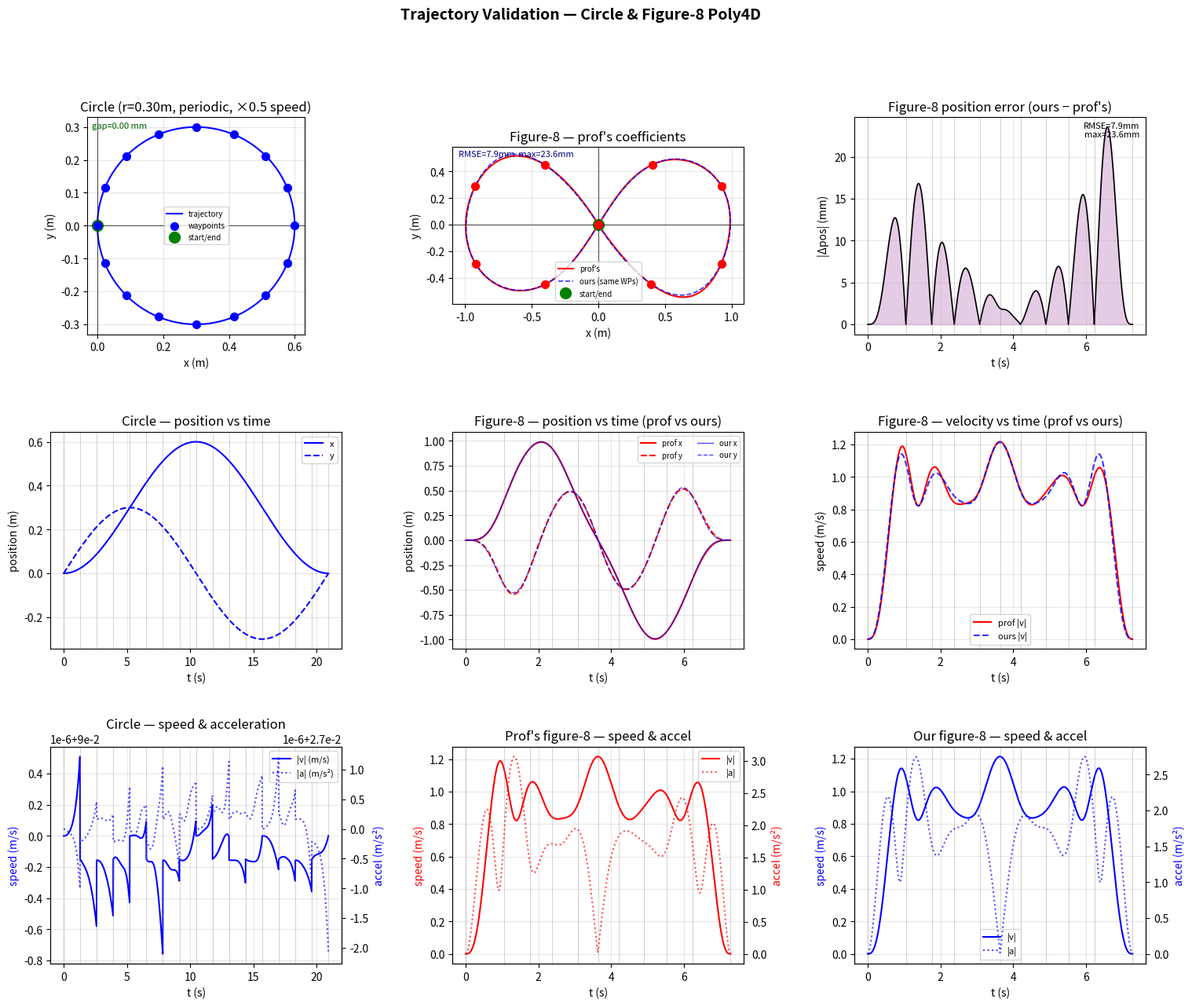

Write Python code to recreate this figure. (Note: this script raises an exception after producing the figure.)
#!/usr/bin/env python3
"""
Trajectory Validation Plots
============================
Evaluates the circle and figure-8 Poly4D trajectories in physical time
and produces visual validation plots.

Usage:
    ~/.pyenv/versions/flying_robots/bin/python plot_trajectories.py
"""

import numpy as np
import matplotlib.pyplot as plt
import matplotlib.gridspec as gridspec

# ---------------------------------------------------------------------------
# Circle trajectory (from run_spline_circle.py, generated by export_poly4d)
# Planned: r=0.30m, 16 segments × 0.654s, total=10.47s. Relative to hover.
# Yaw = tangent direction (drone faces direction of travel).
# ---------------------------------------------------------------------------
circle_poly4d = [
    [0.654498, -0.000000,  0.000000,  0.054000,  0.000000, -0.001621,  0.000003,  0.000016,  0.000001,  0.000000,  0.180000, -0.000000, -0.010800,  0.000002,  0.000190,  0.000006, -0.000004, -0.000000, -0.000000, -0.000000, -0.000000,  0.000000,  0.000000,  0.000000,  0.000000,  1.570796, -0.600000,  0.000000,  0.000001, -0.000022,  0.000079, -0.000101,  0.000044],
    [0.654498,  0.022836,  0.068883,  0.049889, -0.004133, -0.001496,  0.000073,  0.000019, -0.000001,  0.114805,  0.166298, -0.020665, -0.009978,  0.000621,  0.000175, -0.000002, -0.000004, -0.000000, -0.000000, -0.000000, -0.000000,  0.000000,  0.000000,  0.000000,  0.000000,  1.178097, -0.600000, -0.000000, -0.000000,  0.000000, -0.000001,  0.000001, -0.000001],
    [0.654498,  0.087868,  0.127279,  0.038184, -0.007637, -0.001146,  0.000137,  0.000015, -0.000002,  0.212132,  0.127279, -0.038184, -0.007637,  0.001144,  0.000142, -0.000019,  0.000001, -0.000000, -0.000000, -0.000000, -0.000000,  0.000000,  0.000000,  0.000000,  0.000000,  0.785398, -0.600000,  0.000000,  0.000000, -0.000003,  0.000011, -0.000014,  0.000006],
    [0.654498,  0.185195,  0.166298,  0.020665, -0.009978, -0.000626,  0.000201, -0.000020,  0.000010,  0.277164,  0.068883, -0.049889, -0.004133,  0.001493,  0.000088, -0.000036,  0.000007, -0.000000, -0.000000, -0.000000, -0.000000,  0.000000,  0.000000,  0.000000,  0.000000,  0.392699, -0.600000, -0.000000, -0.000000,  0.000002, -0.000009,  0.000012, -0.000005],
    [0.654498,  0.300000,  0.180000,  0.000000, -0.010800,  0.000002,  0.000186,  0.000011, -0.000006,  0.300000, -0.000000, -0.054000,  0.000000,  0.001626, -0.000022,  0.000008, -0.000012, -0.000000, -0.000000, -0.000000, -0.000000,  0.000000,  0.000000,  0.000000,  0.000000, -0.000000, -0.600000, -0.000000,  0.000000, -0.000008,  0.000032, -0.000041,  0.000018],
    [0.654498,  0.414805,  0.166298, -0.020665, -0.009978,  0.000631,  0.000139,  0.000043, -0.000024,  0.277164, -0.068883, -0.049889,  0.004133,  0.001498, -0.000079, -0.000012, -0.000002, -0.000000, -0.000000, -0.000000, -0.000000,  0.000000,  0.000000,  0.000000,  0.000000, -0.392699, -0.600000,  0.000000, -0.000000, -0.000001,  0.000001, -0.000001,  0.000000],
    [0.654498,  0.512132,  0.127279, -0.038184, -0.007637,  0.001139,  0.000161, -0.000043,  0.000012,  0.212132, -0.127279, -0.038184,  0.007637,  0.001146, -0.000140, -0.000010, -0.000000, -0.000000, -0.000000, -0.000000, -0.000000,  0.000000,  0.000000,  0.000000,  0.000000, -0.785398, -0.600000, -0.000001,  0.000000,  0.000006, -0.000019,  0.000023, -0.000010],
    [0.654498,  0.577164,  0.068883, -0.049890, -0.004133,  0.001503,  0.000051,  0.000011, -0.000013,  0.114805, -0.166298, -0.020665,  0.009978,  0.000620, -0.000182, -0.000004,  0.000000, -0.000000, -0.000000, -0.000000, -0.000000,  0.000000,  0.000000,  0.000000,  0.000000, -1.178097, -0.600000,  0.000001,  0.000000, -0.000005,  0.000015, -0.000018,  0.000008],
    [0.654498,  0.600000, -0.000000, -0.054000,  0.000000,  0.001620, -0.000001, -0.000018, -0.000001, -0.000000, -0.180000,  0.000000,  0.010800, -0.000003, -0.000184, -0.000013,  0.000007, -0.000000, -0.000000, -0.000000, -0.000000,  0.000000,  0.000000,  0.000000,  0.000000, -1.570796, -0.600000, -0.000000, -0.000000,  0.000013, -0.000045,  0.000057, -0.000025],
    [0.654498,  0.577164, -0.068883, -0.049890,  0.004133,  0.001492, -0.000058, -0.000039,  0.000010, -0.114805, -0.166298,  0.020665,  0.009978, -0.000618, -0.000188,  0.000019, -0.000003, -0.000000, -0.000000, -0.000000, -0.000000,  0.000000,  0.000000,  0.000000,  0.000000, -1.963495, -0.600000, -0.000000, -0.000000,  0.000002, -0.000008,  0.000010, -0.000004],
    [0.654498,  0.512132, -0.127279, -0.038184,  0.007637,  0.001142, -0.000126, -0.000028,  0.000008, -0.212132, -0.127279,  0.038184,  0.007637, -0.001144, -0.000142,  0.000019, -0.000001, -0.000000, -0.000000, -0.000000, -0.000000,  0.000000,  0.000000,  0.000000,  0.000000, -2.356194, -0.600000, -0.000000,  0.000000,  0.000035, -0.000127,  0.000162, -0.000071],
    [0.654498,  0.414805, -0.166298, -0.020665,  0.009978,  0.000620, -0.000180, -0.000007,  0.000001, -0.277164, -0.068883,  0.049890,  0.004133, -0.001501, -0.000058, -0.000002,  0.000009, -0.000000, -0.000000, -0.000000, -0.000000,  0.000000,  0.000000,  0.000000,  0.000000, -2.748894, -0.600000,  0.000001, -0.000000, -0.000012,  0.000040, -0.000050,  0.000022],
    [0.654498,  0.300000, -0.180000, -0.000000,  0.010800,  0.000001, -0.000196,  0.000002,  0.000001, -0.300000,  0.000000,  0.054000,  0.000000, -0.001619, -0.000003,  0.000024, -0.000002, -0.000000, -0.000000, -0.000000, -0.000000,  0.000000,  0.000000,  0.000000,  0.000000, -3.141593, -0.600000, -0.000001, -0.000001,  0.000015, -0.000053,  0.000068, -0.000030],
    [0.654498,  0.185195, -0.166298,  0.020665,  0.009978, -0.000621, -0.000175,  0.000002,  0.000004, -0.277164,  0.068883,  0.049890, -0.004133, -0.001504,  0.000099, -0.000013,  0.000013, -0.000000, -0.000000, -0.000000, -0.000000,  0.000000,  0.000000,  0.000000,  0.000000, -3.534292, -0.600001,  0.000000,  0.000001,  0.000012, -0.000043,  0.000053, -0.000023],
    [0.654498,  0.087868, -0.127279,  0.038184,  0.007637, -0.001145, -0.000139,  0.000015,  0.000000, -0.212132,  0.127279,  0.038184, -0.007637, -0.001146,  0.000139,  0.000011, -0.000000, -0.000000, -0.000000, -0.000000, -0.000000,  0.000000,  0.000000,  0.000000,  0.000000, -3.926991, -0.600000,  0.000001, -0.000001,  0.000014, -0.000053,  0.000068, -0.000030],
    [0.654498,  0.022836, -0.068883,  0.049889,  0.004133, -0.001497, -0.000075,  0.000018,  0.000000, -0.114805,  0.166298,  0.020665, -0.009978, -0.000621,  0.000183,  0.000004,  0.000000, -0.000000, -0.000000, -0.000000, -0.000000,  0.000000,  0.000000,  0.000000,  0.000000, -4.319690, -0.600000, -0.000001, -0.000000, -0.000031,  0.000117, -0.000151,  0.000066],
]

# ---------------------------------------------------------------------------
# Figure-8 trajectory (from autonomous_sequence_high_level.py, SCALE=1.0)
# 10 segments with variable durations.  Relative to hover position.
# Amplitude: ~±0.9m in x, ~±0.5m in y
# Professor's coefficients — degree-7 minimum snap (uav_trajectories tool)
# ---------------------------------------------------------------------------
figure8_poly4d = [
    [1.050000, 0.000000, -0.000000, 0.000000, -0.000000, 0.830443, -0.276140, -0.384219, 0.180493, -0.000000, 0.000000, -0.000000, 0.000000, -1.356107, 0.688430, 0.587426, -0.329106, 0.000000, 0.000000, 0.000000, 0.000000, 0.000000, 0.000000, 0.000000, 0.000000, 0.000000, 0.000000, 0.000000, 0.000000, 0.000000, 0.000000, 0.000000, 0.000000],
    [0.710000, 0.396058, 0.918033, 0.128965, -0.773546, 0.339704, 0.034310, -0.026417, -0.030049, -0.445604, -0.684403, 0.888433, 1.493630, -1.361618, -0.139316, 0.158875, 0.095799, 0.000000, 0.000000, 0.000000, 0.000000, 0.000000, 0.000000, 0.000000, 0.000000, 0.000000, 0.000000, 0.000000, 0.000000, 0.000000, 0.000000, 0.000000, 0.000000],
    [0.620000, 0.922409, 0.405715, -0.582968, -0.092188, -0.114670, 0.101046, 0.075834, -0.037926, -0.291165, 0.967514, 0.421451, -1.086348, 0.545211, 0.030109, -0.050046, -0.068177, 0.000000, 0.000000, 0.000000, 0.000000, 0.000000, 0.000000, 0.000000, 0.000000, 0.000000, 0.000000, 0.000000, 0.000000, 0.000000, 0.000000, 0.000000, 0.000000],
    [0.700000, 0.923174, -0.431533, -0.682975, 0.177173, 0.319468, -0.043852, -0.111269, 0.023166, 0.289869, 0.724722, -0.512011, -0.209623, -0.218710, 0.108797, 0.128756, -0.055461, 0.000000, 0.000000, 0.000000, 0.000000, 0.000000, 0.000000, 0.000000, 0.000000, 0.000000, 0.000000, 0.000000, 0.000000, 0.000000, 0.000000, 0.000000, 0.000000],
    [0.560000, 0.405364, -0.834716, 0.158939, 0.288175, -0.373738, -0.054995, 0.036090, 0.078627, 0.450742, -0.385534, -0.954089, 0.128288, 0.442620, 0.055630, -0.060142, -0.076163, 0.000000, 0.000000, 0.000000, 0.000000, 0.000000, 0.000000, 0.000000, 0.000000, 0.000000, 0.000000, 0.000000, 0.000000, 0.000000, 0.000000, 0.000000, 0.000000],
    [0.560000, 0.001062, -0.646270, -0.012560, -0.324065, 0.125327, 0.119738, 0.034567, -0.063130, 0.001593, -1.031457, 0.015159, 0.820816, -0.152665, -0.130729, -0.045679, 0.080444, 0.000000, 0.000000, 0.000000, 0.000000, 0.000000, 0.000000, 0.000000, 0.000000, 0.000000, 0.000000, 0.000000, 0.000000, 0.000000, 0.000000, 0.000000, 0.000000],
    [0.700000, -0.402804, -0.820508, -0.132914, 0.236278, 0.235164, -0.053551, -0.088687, 0.031253, -0.449354, -0.411507, 0.902946, 0.185335, -0.239125, -0.041696, 0.016857, 0.016709, 0.000000, 0.000000, 0.000000, 0.000000, 0.000000, 0.000000, 0.000000, 0.000000, 0.000000, 0.000000, 0.000000, 0.000000, 0.000000, 0.000000, 0.000000, 0.000000],
    [0.620000, -0.921641, -0.464596, 0.661875, 0.286582, -0.228921, -0.051987, 0.004669, 0.038463, -0.292459, 0.777682, 0.565788, -0.432472, -0.060568, -0.082048, -0.009439, 0.041158, 0.000000, 0.000000, 0.000000, 0.000000, 0.000000, 0.000000, 0.000000, 0.000000, 0.000000, 0.000000, 0.000000, 0.000000, 0.000000, 0.000000, 0.000000, 0.000000],
    [0.710000, -0.923935, 0.447832, 0.627381, -0.259808, -0.042325, -0.032258, 0.001420, 0.005294, 0.288570, 0.873350, -0.515586, -0.730207, -0.026023, 0.288755, 0.215678, -0.148061, 0.000000, 0.000000, 0.000000, 0.000000, 0.000000, 0.000000, 0.000000, 0.000000, 0.000000, 0.000000, 0.000000, 0.000000, 0.000000, 0.000000, 0.000000, 0.000000],
    [1.053185, -0.398611, 0.850510, -0.144007, -0.485368, -0.079781, 0.176330, 0.234482, -0.153567, 0.447039, -0.532729, -0.855023, 0.878509, 0.775168, -0.391051, -0.713519, 0.391628, 0.000000, 0.000000, 0.000000, 0.000000, 0.000000, 0.000000, 0.000000, 0.000000, 0.000000, 0.000000, 0.000000, 0.000000, 0.000000, 0.000000, 0.000000, 0.000000],
]

# ---------------------------------------------------------------------------
# Our min-snap planned figure-8 — same waypoints & durations as prof's
# Generated by: cargo run --release --bin export_poly4d figure8_match
# Degree-8 QP (9 coefficients internally), exported to 7 via Hermite interpolation.
# to_hermite_phys7(): preserves all 8 physical BCs (pos/vel/acc/jerk at both ends)
# → C3 physical-time continuity, zero velocity jumps at junctions.
# ---------------------------------------------------------------------------
our_figure8_poly4d = [
    [1.050000,    -0.000000,    -0.000000,     0.000000,     0.000000,     0.920060,    -0.422403,    -0.330819,     0.184887,     0.000000,     0.000000,    -0.000000,     0.000000,    -1.744998,     1.466438,     0.107645,    -0.241908,    -0.000000,    -0.000000,    -0.000000,     0.000000,     0.000000,     0.000000,     0.000000,     0.000000,    -0.000000,    -0.000000,    -0.000000,     0.000000,     0.000000,     0.000000,     0.000000,     0.000000],
    [0.710000,     0.396058,     0.894217,     0.119978,    -0.586456,    -0.088417,     0.767407,    -0.773189,     0.263120,    -0.445604,    -0.612846,     0.911715,     1.039294,    -0.529370,    -1.547065,     1.745710,    -0.571617,    -0.000000,    -0.000000,    -0.000000,    -0.000000,     0.000000,     0.000000,     0.000000,     0.000000,    -0.000000,    -0.000000,    -0.000000,    -0.000000,     0.000000,     0.000000,     0.000000,     0.000000],
    [0.620000,     0.922409,     0.425094,    -0.600250,    -0.163530,    -0.012154,     0.048479,     0.110009,    -0.056150,    -0.291165,     0.907200,     0.475613,    -0.850656,     0.203289,     0.237703,    -0.290271,     0.089495,    -0.000000,    -0.000000,    -0.000000,    -0.000000,     0.000000,     0.000000,     0.000000,     0.000000,    -0.000000,    -0.000000,    -0.000000,    -0.000000,     0.000000,     0.000000,     0.000000,     0.000000],
    [0.700000,     0.923174,    -0.445424,    -0.681107,     0.226650,     0.293565,    -0.024591,    -0.190025,     0.072759,     0.289869,     0.761427,    -0.542422,    -0.353518,     0.032877,    -0.064582,     0.204906,    -0.075639,    -0.000000,    -0.000000,    -0.000000,    -0.000000,     0.000000,     0.000000,     0.000000,     0.000000,    -0.000000,    -0.000000,    -0.000000,    -0.000000,     0.000000,     0.000000,     0.000000,     0.000000],
    [0.560000,     0.405364,    -0.824251,     0.146024,     0.236002,    -0.316721,    -0.076047,     0.161773,    -0.039131,     0.450742,    -0.405717,    -0.938657,     0.192123,     0.406789,     0.021473,    -0.156746,     0.042205,    -0.000000,    -0.000000,    -0.000000,    -0.000000,     0.000000,     0.000000,     0.000000,     0.000000,    -0.000000,    -0.000000,    -0.000000,    -0.000000,     0.000000,     0.000000,     0.000000,     0.000000],
    [0.560000,     0.000000,    -0.653540,     0.006420,    -0.278385,    -0.009358,     0.209809,     0.006890,    -0.045898,    -0.000000,    -1.022634,     0.004823,     0.765421,    -0.010510,    -0.227116,     0.011757,     0.032847,    -0.000000,    -0.000000,    -0.000000,    -0.000000,     0.000000,     0.000000,     0.000000,     0.000000,    -0.000000,    -0.000000,    -0.000000,    -0.000000,     0.000000,     0.000000,     0.000000,     0.000000],
    [0.700000,    -0.402804,    -0.819292,    -0.153336,     0.224830,     0.327403,    -0.067263,    -0.177646,     0.076262,    -0.449354,    -0.405209,     0.927436,     0.184003,    -0.387313,     0.024881,     0.149373,    -0.070147,    -0.000000,    -0.000000,    -0.000000,    -0.000000,     0.000000,     0.000000,     0.000000,     0.000000,    -0.000000,    -0.000000,    -0.000000,    -0.000000,     0.000000,     0.000000,     0.000000,     0.000000],
    [0.620000,    -0.921641,    -0.451349,     0.680038,     0.234193,    -0.308640,     0.000361,     0.139849,    -0.058210,    -0.292459,     0.755025,     0.550873,    -0.343333,    -0.024645,    -0.124468,    -0.087936,     0.085862,    -0.000000,    -0.000000,    -0.000000,    -0.000000,     0.000000,     0.000000,     0.000000,     0.000000,    -0.000000,    -0.000000,    -0.000000,    -0.000000,     0.000000,     0.000000,     0.000000,     0.000000],
    [0.710000,    -0.923935,     0.421735,     0.602634,    -0.164286,    -0.084256,     0.261179,    -0.536957,     0.263618,     0.288570,     0.912522,    -0.470936,    -0.858025,    -0.016914,    -0.156197,     1.086628,    -0.567817,    -0.000000,    -0.000000,    -0.000000,     0.000000,     0.000000,     0.000000,     0.000000,     0.000000,    -0.000000,    -0.000000,    -0.000000,     0.000000,     0.000000,     0.000000,     0.000000,     0.000000],
    [1.053185,    -0.398611,     0.895363,    -0.115272,    -0.585975,    -0.724664,     1.764668,    -1.017567,     0.182051,     0.447039,    -0.609322,    -0.918168,     1.034657,     2.062702,    -3.428890,     1.649625,    -0.237630,    -0.000000,    -0.000000,    -0.000000,     0.000000,     0.000000,     0.000000,     0.000000,     0.000000,    -0.000000,    -0.000000,    -0.000000,     0.000000,     0.000000,     0.000000,     0.000000,     0.000000],
]

# ---------------------------------------------------------------------------
# Polynomial evaluation helpers
# ---------------------------------------------------------------------------

def poly_eval(coeffs, t):
    """Evaluate degree-7 polynomial at physical time t."""
    result = 0.0
    tp = 1.0
    for c in coeffs:
        result += c * tp
        tp *= t
    return result


def poly_deriv(coeffs, t):
    """First derivative (velocity) at physical time t."""
    result = 0.0
    for k in range(1, len(coeffs)):
        result += k * coeffs[k] * (t ** (k - 1))
    return result


def poly_deriv2(coeffs, t):
    """Second derivative (acceleration) at physical time t."""
    result = 0.0
    for k in range(2, len(coeffs)):
        result += k * (k - 1) * coeffs[k] * (t ** (k - 2))
    return result


def eval_trajectory(traj, pts_per_seg=50, speed_scale=1.0):
    """
    Evaluate a Poly4D trajectory.
    speed_scale: simulates HLC time dilation (SPEED_SCALE).
      At speed_scale=0.5 the drone takes twice as long, so we sample
      the stored polynomial at t_stored = t_actual * speed_scale.

    Returns dict with arrays: t, x, y, z, vx, vy, vz, ax, ay, az,
                               seg_starts (global times of segment boundaries)
    """
    ts, xs, ys, zs = [], [], [], []
    vxs, vys, vzs = [], [], []
    axs, ays, azs = [], [], []
    seg_starts = []
    t_global = 0.0

    for row in traj:
        dur_stored = row[0]
        dur_actual = dur_stored / speed_scale   # actual flight duration

        cx   = row[1:9]
        cy   = row[9:17]
        cz   = row[17:25]

        seg_starts.append(t_global)

        for t_local_actual in np.linspace(0, dur_actual, pts_per_seg, endpoint=False):
            t_stored = t_local_actual * speed_scale

            xs.append(poly_eval(cx, t_stored))
            ys.append(poly_eval(cy, t_stored))
            zs.append(poly_eval(cz, t_stored))

            # velocity: dx/dt_actual = dx/dt_stored * speed_scale
            vxs.append(poly_deriv(cx, t_stored) * speed_scale)
            vys.append(poly_deriv(cy, t_stored) * speed_scale)
            vzs.append(poly_deriv(cz, t_stored) * speed_scale)

            # acceleration: d²x/dt_actual² = d²x/dt_stored² * speed_scale²
            axs.append(poly_deriv2(cx, t_stored) * speed_scale ** 2)
            ays.append(poly_deriv2(cy, t_stored) * speed_scale ** 2)
            azs.append(poly_deriv2(cz, t_stored) * speed_scale ** 2)

            ts.append(t_global + t_local_actual)

        t_global += dur_actual

    # Append final point
    row = traj[-1]
    dur_stored = row[0]
    cx, cy, cz = row[1:9], row[9:17], row[17:25]
    xs.append(poly_eval(cx, dur_stored))
    ys.append(poly_eval(cy, dur_stored))
    zs.append(poly_eval(cz, dur_stored))
    vxs.append(poly_deriv(cx, dur_stored) * speed_scale)
    vys.append(poly_deriv(cy, dur_stored) * speed_scale)
    vzs.append(poly_deriv(cz, dur_stored) * speed_scale)
    axs.append(poly_deriv2(cx, dur_stored) * speed_scale ** 2)
    ays.append(poly_deriv2(cy, dur_stored) * speed_scale ** 2)
    azs.append(poly_deriv2(cz, dur_stored) * speed_scale ** 2)
    ts.append(t_global)
    seg_starts.append(t_global)

    return dict(
        t=np.array(ts), x=np.array(xs), y=np.array(ys), z=np.array(zs),
        vx=np.array(vxs), vy=np.array(vys), vz=np.array(vzs),
        ax=np.array(axs), ay=np.array(ays), az=np.array(azs),
        seg_starts=np.array(seg_starts),
    )


# ---------------------------------------------------------------------------
# Compute waypoints from trajectory segment start/end positions
# ---------------------------------------------------------------------------

def waypoints_from_traj(traj):
    """Extract waypoint positions from each segment boundary."""
    pts = []
    for row in traj:
        cx = row[1:9]
        cy = row[9:17]
        pts.append((poly_eval(cx, 0.0), poly_eval(cy, 0.0)))
    # Last segment end
    row = traj[-1]
    pts.append((poly_eval(row[1:9], row[0]), poly_eval(row[9:17], row[0])))
    return np.array(pts)


# ---------------------------------------------------------------------------
# Evaluate trajectories
# ---------------------------------------------------------------------------

SPEED_SCALE = 0.5   # matches run_spline_circle.py

circle   = eval_trajectory(circle_poly4d,      pts_per_seg=100, speed_scale=SPEED_SCALE)
fig8     = eval_trajectory(figure8_poly4d,     pts_per_seg=100, speed_scale=1.0)
our_fig8 = eval_trajectory(our_figure8_poly4d, pts_per_seg=100, speed_scale=1.0)

circle_wp   = waypoints_from_traj(circle_poly4d)
fig8_wp     = waypoints_from_traj(figure8_poly4d)
our_fig8_wp = waypoints_from_traj(our_figure8_poly4d)

circle_gap = np.hypot(circle['x'][-1] - circle['x'][0], circle['y'][-1] - circle['y'][0])
fig8_gap   = np.hypot(fig8['x'][-1]   - fig8['x'][0],   fig8['y'][-1]   - fig8['y'][0])
our_gap    = np.hypot(our_fig8['x'][-1]-our_fig8['x'][0],our_fig8['y'][-1]-our_fig8['y'][0])

# Trajectory error: interpolate our_fig8 onto fig8 time grid and compare
pos_err_x = our_fig8['x'] - fig8['x']
pos_err_y = our_fig8['y'] - fig8['y']
pos_err   = np.hypot(pos_err_x, pos_err_y)
rmse      = np.sqrt(np.mean(pos_err**2))
max_err   = pos_err.max()

print(f"Circle total duration (SPEED_SCALE={SPEED_SCALE}): {circle['t'][-1]:.2f} s")
print(f"Circle start: ({circle['x'][0]:.4f}, {circle['y'][0]:.4f})")
print(f"Circle end:   ({circle['x'][-1]:.4f}, {circle['y'][-1]:.4f})  gap={circle_gap*1000:.2f} mm")
print()
print(f"Prof's figure-8 total duration: {fig8['t'][-1]:.2f} s  |  gap={fig8_gap*1000:.2f} mm")
print(f"Our figure-8  total duration:   {our_fig8['t'][-1]:.2f} s  |  gap={our_gap*1000:.2f} mm")
print()
print(f"Figure-8 position comparison (same waypoints & durations):")
print(f"  RMSE  = {rmse*1000:.2f} mm")
print(f"  Max   = {max_err*1000:.2f} mm")
print(f"  (Both trajectories evaluated at same time grid)")
print()
print(f"Circle XY extents: x=[{circle['x'].min():.3f}, {circle['x'].max():.3f}]  y=[{circle['y'].min():.3f}, {circle['y'].max():.3f}] m")
print(f"Figure-8 XY extents: x=[{fig8['x'].min():.3f}, {fig8['x'].max():.3f}]  y=[{fig8['y'].min():.3f}, {fig8['y'].max():.3f}] m")

# ---------------------------------------------------------------------------
# Plot
# ---------------------------------------------------------------------------

fig = plt.figure(figsize=(18, 14))
fig.suptitle("Trajectory Validation — Circle & Figure-8 Poly4D", fontsize=14, fontweight='bold')
gs = gridspec.GridSpec(3, 3, figure=fig, hspace=0.45, wspace=0.38)

# ── XY paths ────────────────────────────────────────────────────────────────
ax_cxy = fig.add_subplot(gs[0, 0])
ax_cxy.set_title(f"Circle (r=0.30m, periodic, ×{SPEED_SCALE} speed)")
ax_cxy.plot(circle['x'], circle['y'], 'b-', linewidth=1.5, label='trajectory')
ax_cxy.scatter(circle_wp[:-1, 0], circle_wp[:-1, 1], c='blue', s=50, zorder=5, label='waypoints')
ax_cxy.plot(circle['x'][0], circle['y'][0], 'go', ms=10, label='start/end')
ax_cxy.set_xlabel('x (m)'); ax_cxy.set_ylabel('y (m)')
ax_cxy.set_aspect('equal'); ax_cxy.grid(True, alpha=0.3); ax_cxy.legend(fontsize=7)
ax_cxy.axhline(0, color='k', lw=0.5); ax_cxy.axvline(0, color='k', lw=0.5)
ax_cxy.text(0.02, 0.98, f"gap={circle_gap*1000:.2f} mm",
            transform=ax_cxy.transAxes, va='top', fontsize=8, color='darkgreen')

ax_fxy = fig.add_subplot(gs[0, 1])
ax_fxy.set_title("Figure-8 — prof's coefficients")
ax_fxy.plot(fig8['x'], fig8['y'], 'r-', linewidth=1.5, label="prof's")
ax_fxy.plot(our_fig8['x'], our_fig8['y'], 'b--', linewidth=1.2, alpha=0.8, label='ours (same WPs)')
ax_fxy.scatter(fig8_wp[:-1, 0], fig8_wp[:-1, 1], c='red', s=50, zorder=5)
ax_fxy.plot(fig8['x'][0], fig8['y'][0], 'go', ms=10, label='start/end')
ax_fxy.set_xlabel('x (m)'); ax_fxy.set_ylabel('y (m)')
ax_fxy.set_aspect('equal'); ax_fxy.grid(True, alpha=0.3); ax_fxy.legend(fontsize=7)
ax_fxy.axhline(0, color='k', lw=0.5); ax_fxy.axvline(0, color='k', lw=0.5)
ax_fxy.text(0.02, 0.98, f"RMSE={rmse*1000:.1f}mm  max={max_err*1000:.1f}mm",
            transform=ax_fxy.transAxes, va='top', fontsize=8, color='navy')

ax_err = fig.add_subplot(gs[0, 2])
ax_err.set_title("Figure-8 position error (ours − prof's)")
ax_err.plot(fig8['t'], pos_err * 1000, 'k-', linewidth=1.2)
ax_err.fill_between(fig8['t'], pos_err * 1000, alpha=0.2, color='purple')
for ts in fig8['seg_starts']:
    ax_err.axvline(ts, color='gray', lw=0.5, alpha=0.5)
ax_err.set_xlabel('t (s)'); ax_err.set_ylabel('|Δpos| (mm)')
ax_err.grid(True, alpha=0.3)
ax_err.text(0.98, 0.98, f"RMSE={rmse*1000:.1f}mm\nmax={max_err*1000:.1f}mm",
            transform=ax_err.transAxes, va='top', ha='right', fontsize=8)

# ── Position vs time ────────────────────────────────────────────────────────
ax_cp = fig.add_subplot(gs[1, 0])
ax_cp.set_title("Circle — position vs time")
ax_cp.plot(circle['t'], circle['x'], 'b-', label='x')
ax_cp.plot(circle['t'], circle['y'], 'b--', label='y')
for ts in circle['seg_starts']:
    ax_cp.axvline(ts, color='gray', lw=0.5, alpha=0.5)
ax_cp.set_xlabel('t (s)'); ax_cp.set_ylabel('position (m)')
ax_cp.legend(fontsize=8); ax_cp.grid(True, alpha=0.3)

ax_fp = fig.add_subplot(gs[1, 1])
ax_fp.set_title("Figure-8 — position vs time (prof vs ours)")
ax_fp.plot(fig8['t'], fig8['x'], 'r-', label="prof x")
ax_fp.plot(fig8['t'], fig8['y'], 'r--', label="prof y")
ax_fp.plot(our_fig8['t'], our_fig8['x'], 'b-', alpha=0.7, linewidth=1, label="our x")
ax_fp.plot(our_fig8['t'], our_fig8['y'], 'b--', alpha=0.7, linewidth=1, label="our y")
for ts in fig8['seg_starts']:
    ax_fp.axvline(ts, color='gray', lw=0.5, alpha=0.5)
ax_fp.set_xlabel('t (s)'); ax_fp.set_ylabel('position (m)')
ax_fp.legend(fontsize=7, ncol=2); ax_fp.grid(True, alpha=0.3)

ax_fv2_pos = fig.add_subplot(gs[1, 2])
ax_fv2_pos.set_title("Figure-8 — velocity vs time (prof vs ours)")
spd_prof = np.hypot(fig8['vx'], fig8['vy'])
spd_ours = np.hypot(our_fig8['vx'], our_fig8['vy'])
ax_fv2_pos.plot(fig8['t'], spd_prof, 'r-', label="prof |v|")
ax_fv2_pos.plot(our_fig8['t'], spd_ours, 'b--', alpha=0.8, label="ours |v|")
for ts in fig8['seg_starts']:
    ax_fv2_pos.axvline(ts, color='gray', lw=0.5, alpha=0.5)
ax_fv2_pos.set_xlabel('t (s)'); ax_fv2_pos.set_ylabel('speed (m/s)')
ax_fv2_pos.legend(fontsize=8); ax_fv2_pos.grid(True, alpha=0.3)

# ── Speed and acceleration magnitude ────────────────────────────────────────
c_speed = np.hypot(circle['vx'], circle['vy'])
f_speed = np.hypot(fig8['vx'], fig8['vy'])
c_acc   = np.hypot(circle['ax'], circle['ay'])
f_acc   = np.hypot(fig8['ax'], fig8['ay'])

ax_cv = fig.add_subplot(gs[2, 0])
ax_cv.set_title("Circle — speed & acceleration")
ax_cv2 = ax_cv.twinx()
l1, = ax_cv.plot(circle['t'], c_speed, 'b-', label='|v| (m/s)')
l2, = ax_cv2.plot(circle['t'], c_acc,  'b:', alpha=0.7, label='|a| (m/s²)')
for ts in circle['seg_starts']:
    ax_cv.axvline(ts, color='gray', lw=0.5, alpha=0.5)
ax_cv.set_xlabel('t (s)'); ax_cv.set_ylabel('speed (m/s)', color='b')
ax_cv2.set_ylabel('accel (m/s²)', color='b')
lines = [l1, l2]; ax_cv.legend(lines, [l.get_label() for l in lines], fontsize=8)
ax_cv.grid(True, alpha=0.3)

ax_fv = fig.add_subplot(gs[2, 1])
ax_fv.set_title("Prof's figure-8 — speed & accel")
ax_fv2 = ax_fv.twinx()
l3, = ax_fv.plot(fig8['t'], f_speed, 'r-', label='|v|')
l4, = ax_fv2.plot(fig8['t'], f_acc,  'r:', alpha=0.7, label='|a|')
for ts in fig8['seg_starts']:
    ax_fv.axvline(ts, color='gray', lw=0.5, alpha=0.5)
ax_fv.set_xlabel('t (s)'); ax_fv.set_ylabel('speed (m/s)', color='r')
ax_fv2.set_ylabel('accel (m/s²)', color='r')
lines = [l3, l4]; ax_fv.legend(lines, [l.get_label() for l in lines], fontsize=8)
ax_fv.grid(True, alpha=0.3)

ax_ov = fig.add_subplot(gs[2, 2])
ax_ov.set_title("Our figure-8 — speed & accel")
o_speed = np.hypot(our_fig8['vx'], our_fig8['vy'])
o_acc   = np.hypot(our_fig8['ax'], our_fig8['ay'])
ax_ov2 = ax_ov.twinx()
l5, = ax_ov.plot(our_fig8['t'], o_speed, 'b-', label='|v|')
l6, = ax_ov2.plot(our_fig8['t'], o_acc,  'b:', alpha=0.7, label='|a|')
for ts in our_fig8['seg_starts']:
    ax_ov.axvline(ts, color='gray', lw=0.5, alpha=0.5)
ax_ov.set_xlabel('t (s)'); ax_ov.set_ylabel('speed (m/s)', color='b')
ax_ov2.set_ylabel('accel (m/s²)', color='b')
lines = [l5, l6]; ax_ov.legend(lines, [l.get_label() for l in lines], fontsize=8)
ax_ov.grid(True, alpha=0.3)

plt.savefig('/tmp/trajectory_validation.png', dpi=150, bbox_inches='tight')
print("\nPlot saved to /tmp/trajectory_validation.png")
plt.show()
